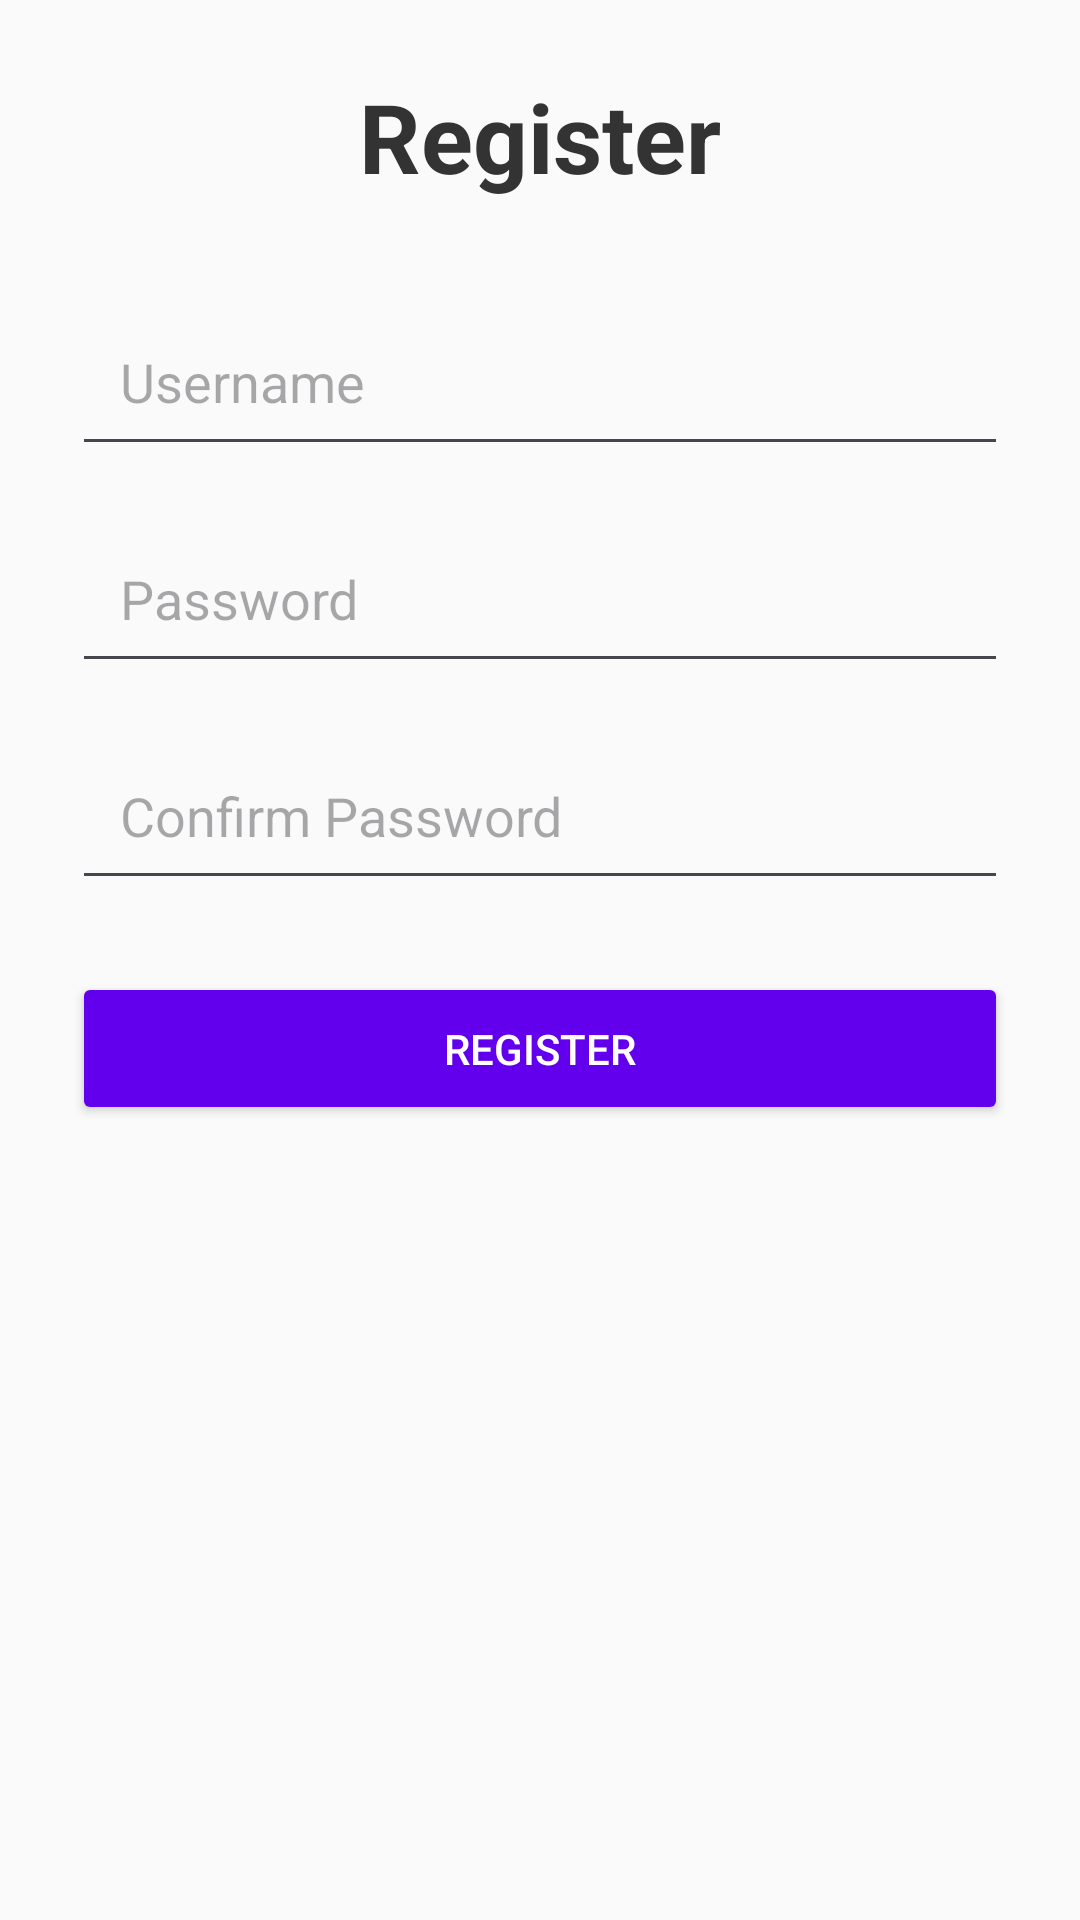

This screen was rendered from an Android layout file. Write that file and the resources it references.
<!-- AndroidManifest.xml: application theme Theme.FinalGoweasyApp -->
<!-- res/layout/activity_register.xml -->
<?xml version="1.0" encoding="utf-8"?>
<ScrollView
    xmlns:android="http://schemas.android.com/apk/res/android"
    android:layout_width="match_parent"
    android:layout_height="match_parent"
    android:background="#FAFAFA"
    android:padding="24dp">

    <LinearLayout
        android:layout_width="match_parent"
        android:layout_height="wrap_content"
        android:orientation="vertical"
        android:gravity="center_horizontal">

        
        <TextView
            android:id="@+id/textViewTitleRegister"
            android:layout_width="wrap_content"
            android:layout_height="wrap_content"
            android:text="Register"
            android:textSize="32sp"
            android:textStyle="bold"
            android:textColor="#333333"
            android:layout_marginBottom="32dp"
            android:gravity="center"/>

        
        <EditText
            android:id="@+id/editTextUsernameRegister"
            android:layout_width="match_parent"
            android:layout_height="wrap_content"
            android:hint="Username"
            android:inputType="text"
            android:padding="16dp"
            android:layout_marginBottom="16dp"/>

        
        <EditText
            android:id="@+id/editTextPasswordRegister"
            android:layout_width="match_parent"
            android:layout_height="wrap_content"
            android:hint="Password"
            android:inputType="textPassword"
            android:padding="16dp"
            android:layout_marginBottom="16dp"/>

        
        <EditText
            android:id="@+id/editTextConfirmPassword"
            android:layout_width="match_parent"
            android:layout_height="wrap_content"
            android:hint="Confirm Password"
            android:inputType="textPassword"
            android:padding="16dp"
            android:layout_marginBottom="24dp"/>

        
        <Button
            android:id="@+id/buttonRegister"
            android:layout_width="match_parent"
            android:layout_height="wrap_content"
            android:text="Register"
            android:backgroundTint="#6200EE"
            android:textColor="#FFFFFF"
            android:padding="16dp"
            android:elevation="4dp"/>

    </LinearLayout>
</ScrollView>
<!-- resources referenced by this layout -->
<resources>
  <style name="Theme.FinalGoweasyApp" parent="Base.Theme.FinalGoweasyApp" />
  <style name="Base.Theme.FinalGoweasyApp" parent="Theme.Material3.DayNight.NoActionBar">
          
          
      </style>
</resources>
